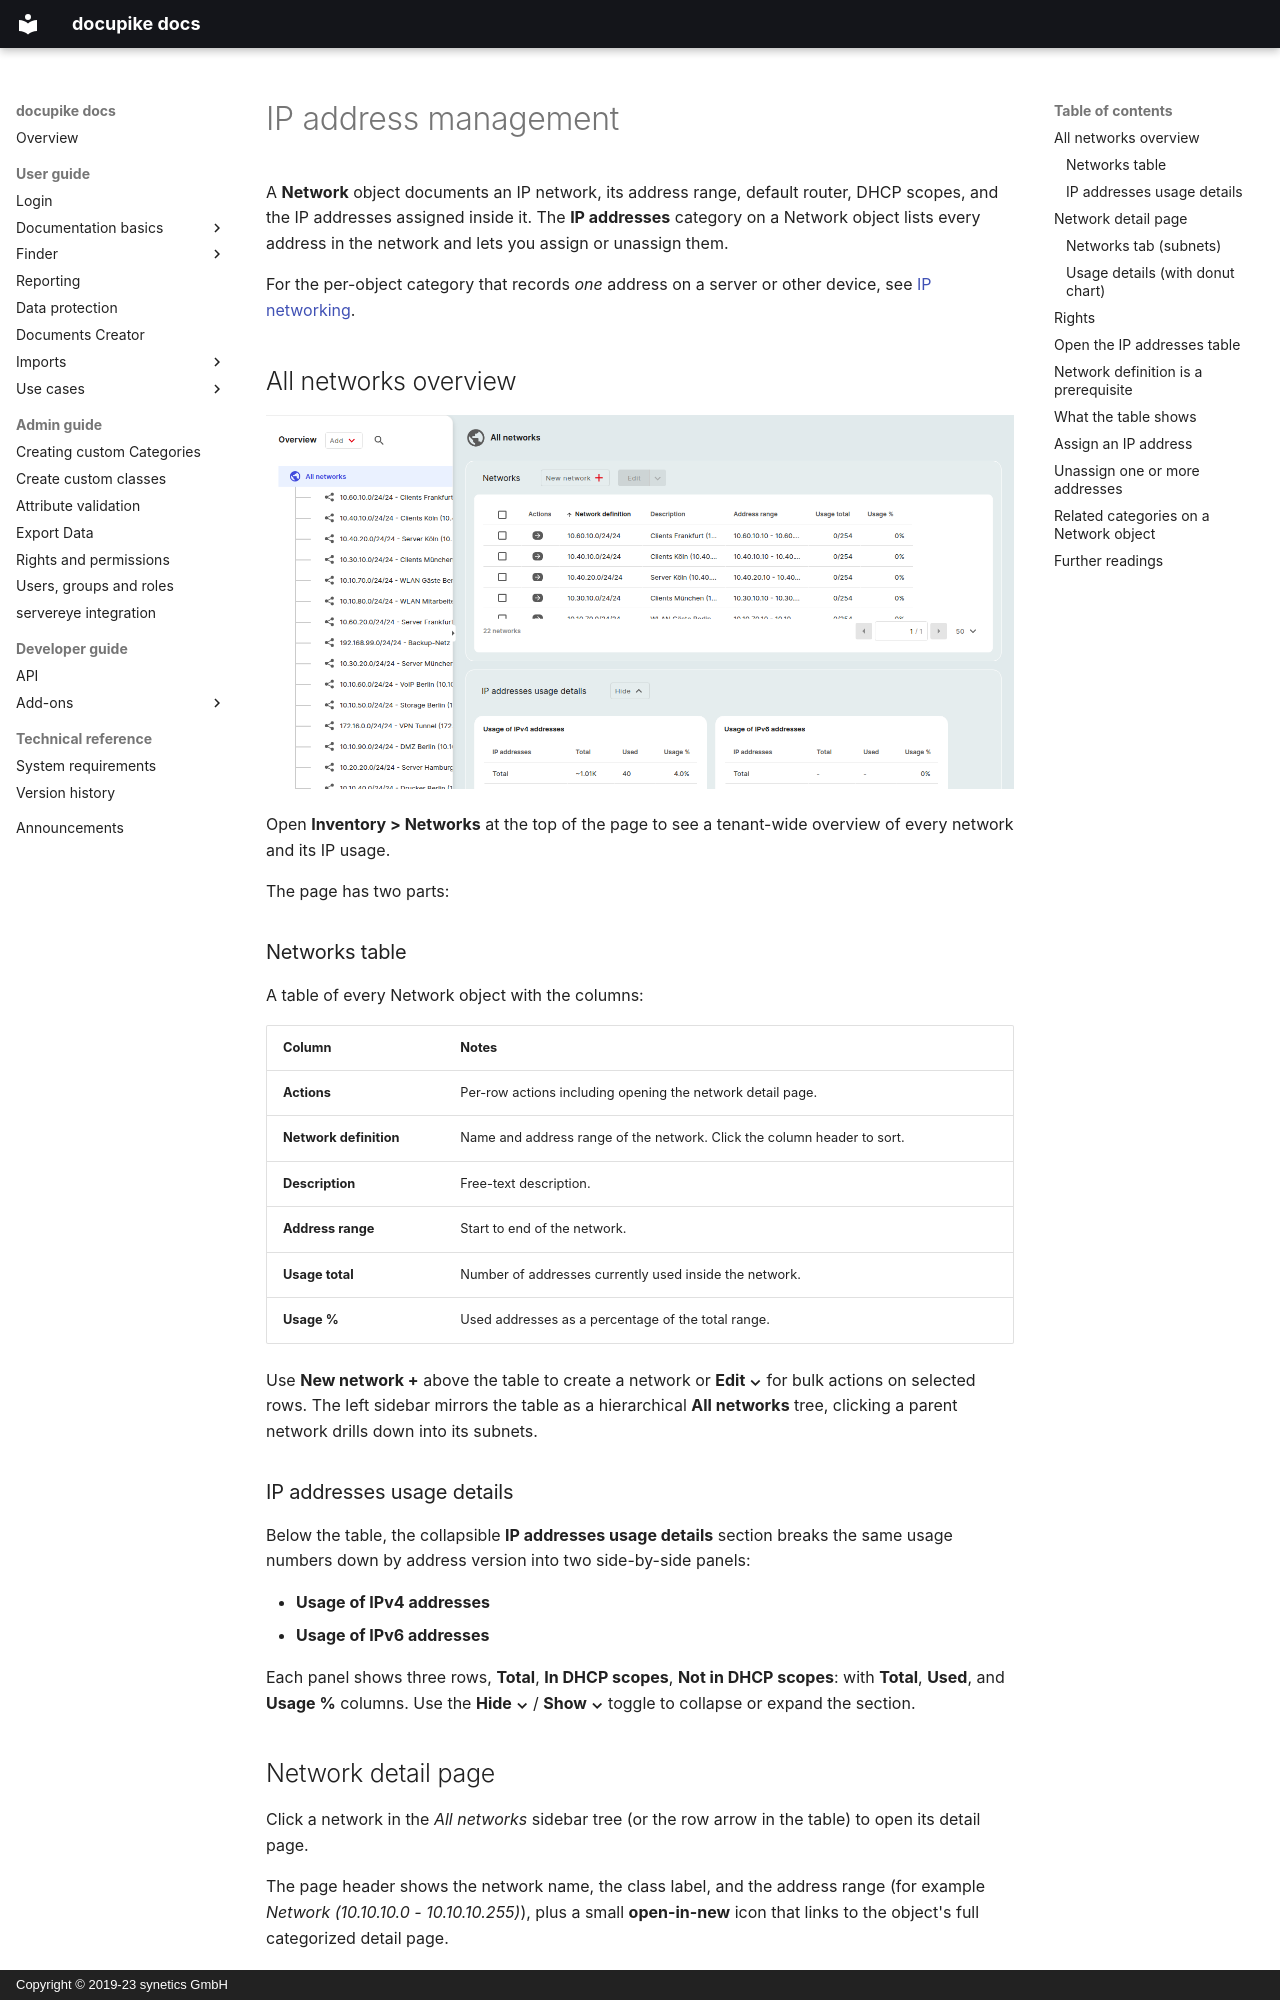

repository: docupike/docs · page: en/user/basics/ipam.html · generator: mkdocs · copyright: Copyright © 2019-23 synetics GmbH

# IP address management

A **Network** object documents an IP network, its address range, default router, DHCP scopes, and the IP addresses assigned inside it.
The **IP addresses** category on a Network object lists every address in the network and lets you assign or unassign them.

For the per-object category that records *one* address on a server or other device, see [IP networking](ip-networking.md).

## All networks overview

![All networks page: a sidebar with the hierarchical All networks tree on the left and a table of every Network object on the right.](../../img/user/basics/ipam-overview.png)

Open **Inventory > Networks** at the top of the page to see a tenant-wide overview of every network and its IP usage.

The page has two parts:

### Networks table

A table of every Network object with the columns:

| Column | Notes |
|---|---|
| **Actions** | Per-row actions including opening the network detail page. |
| **Network definition** | Name and address range of the network. Click the column header to sort. |
| **Description** | Free-text description. |
| **Address range** | Start to end of the network. |
| **Usage total** | Number of addresses currently used inside the network. |
| **Usage %** | Used addresses as a percentage of the total range. |

Use **New network +** above the table to create a network or **Edit ⌄** for bulk actions on selected rows.
The left sidebar mirrors the table as a hierarchical **All networks** tree, clicking a parent network drills down into its subnets.

### IP addresses usage details

Below the table, the collapsible **IP addresses usage details** section breaks the same usage numbers down by address version into two side-by-side panels:

- **Usage of IPv4 addresses**
- **Usage of IPv6 addresses**

Each panel shows three rows, **Total**, **In DHCP scopes**, **Not in DHCP scopes**: with **Total**, **Used**, and **Usage %** columns.
Use the **Hide ⌄** / **Show ⌄** toggle to collapse or expand the section.
